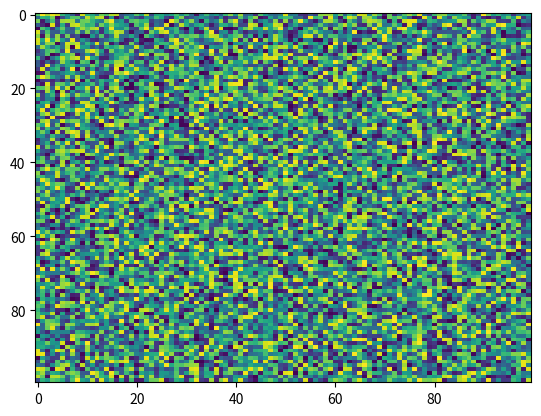

Write Python code to recreate this figure.
import matplotlib.pyplot as plt
import numpy as np
X = np.random.rand(100, 100)
plt.imshow(X, 'viridis', data=None, norm=None, aspect='auto', interpolation_stage=None)
